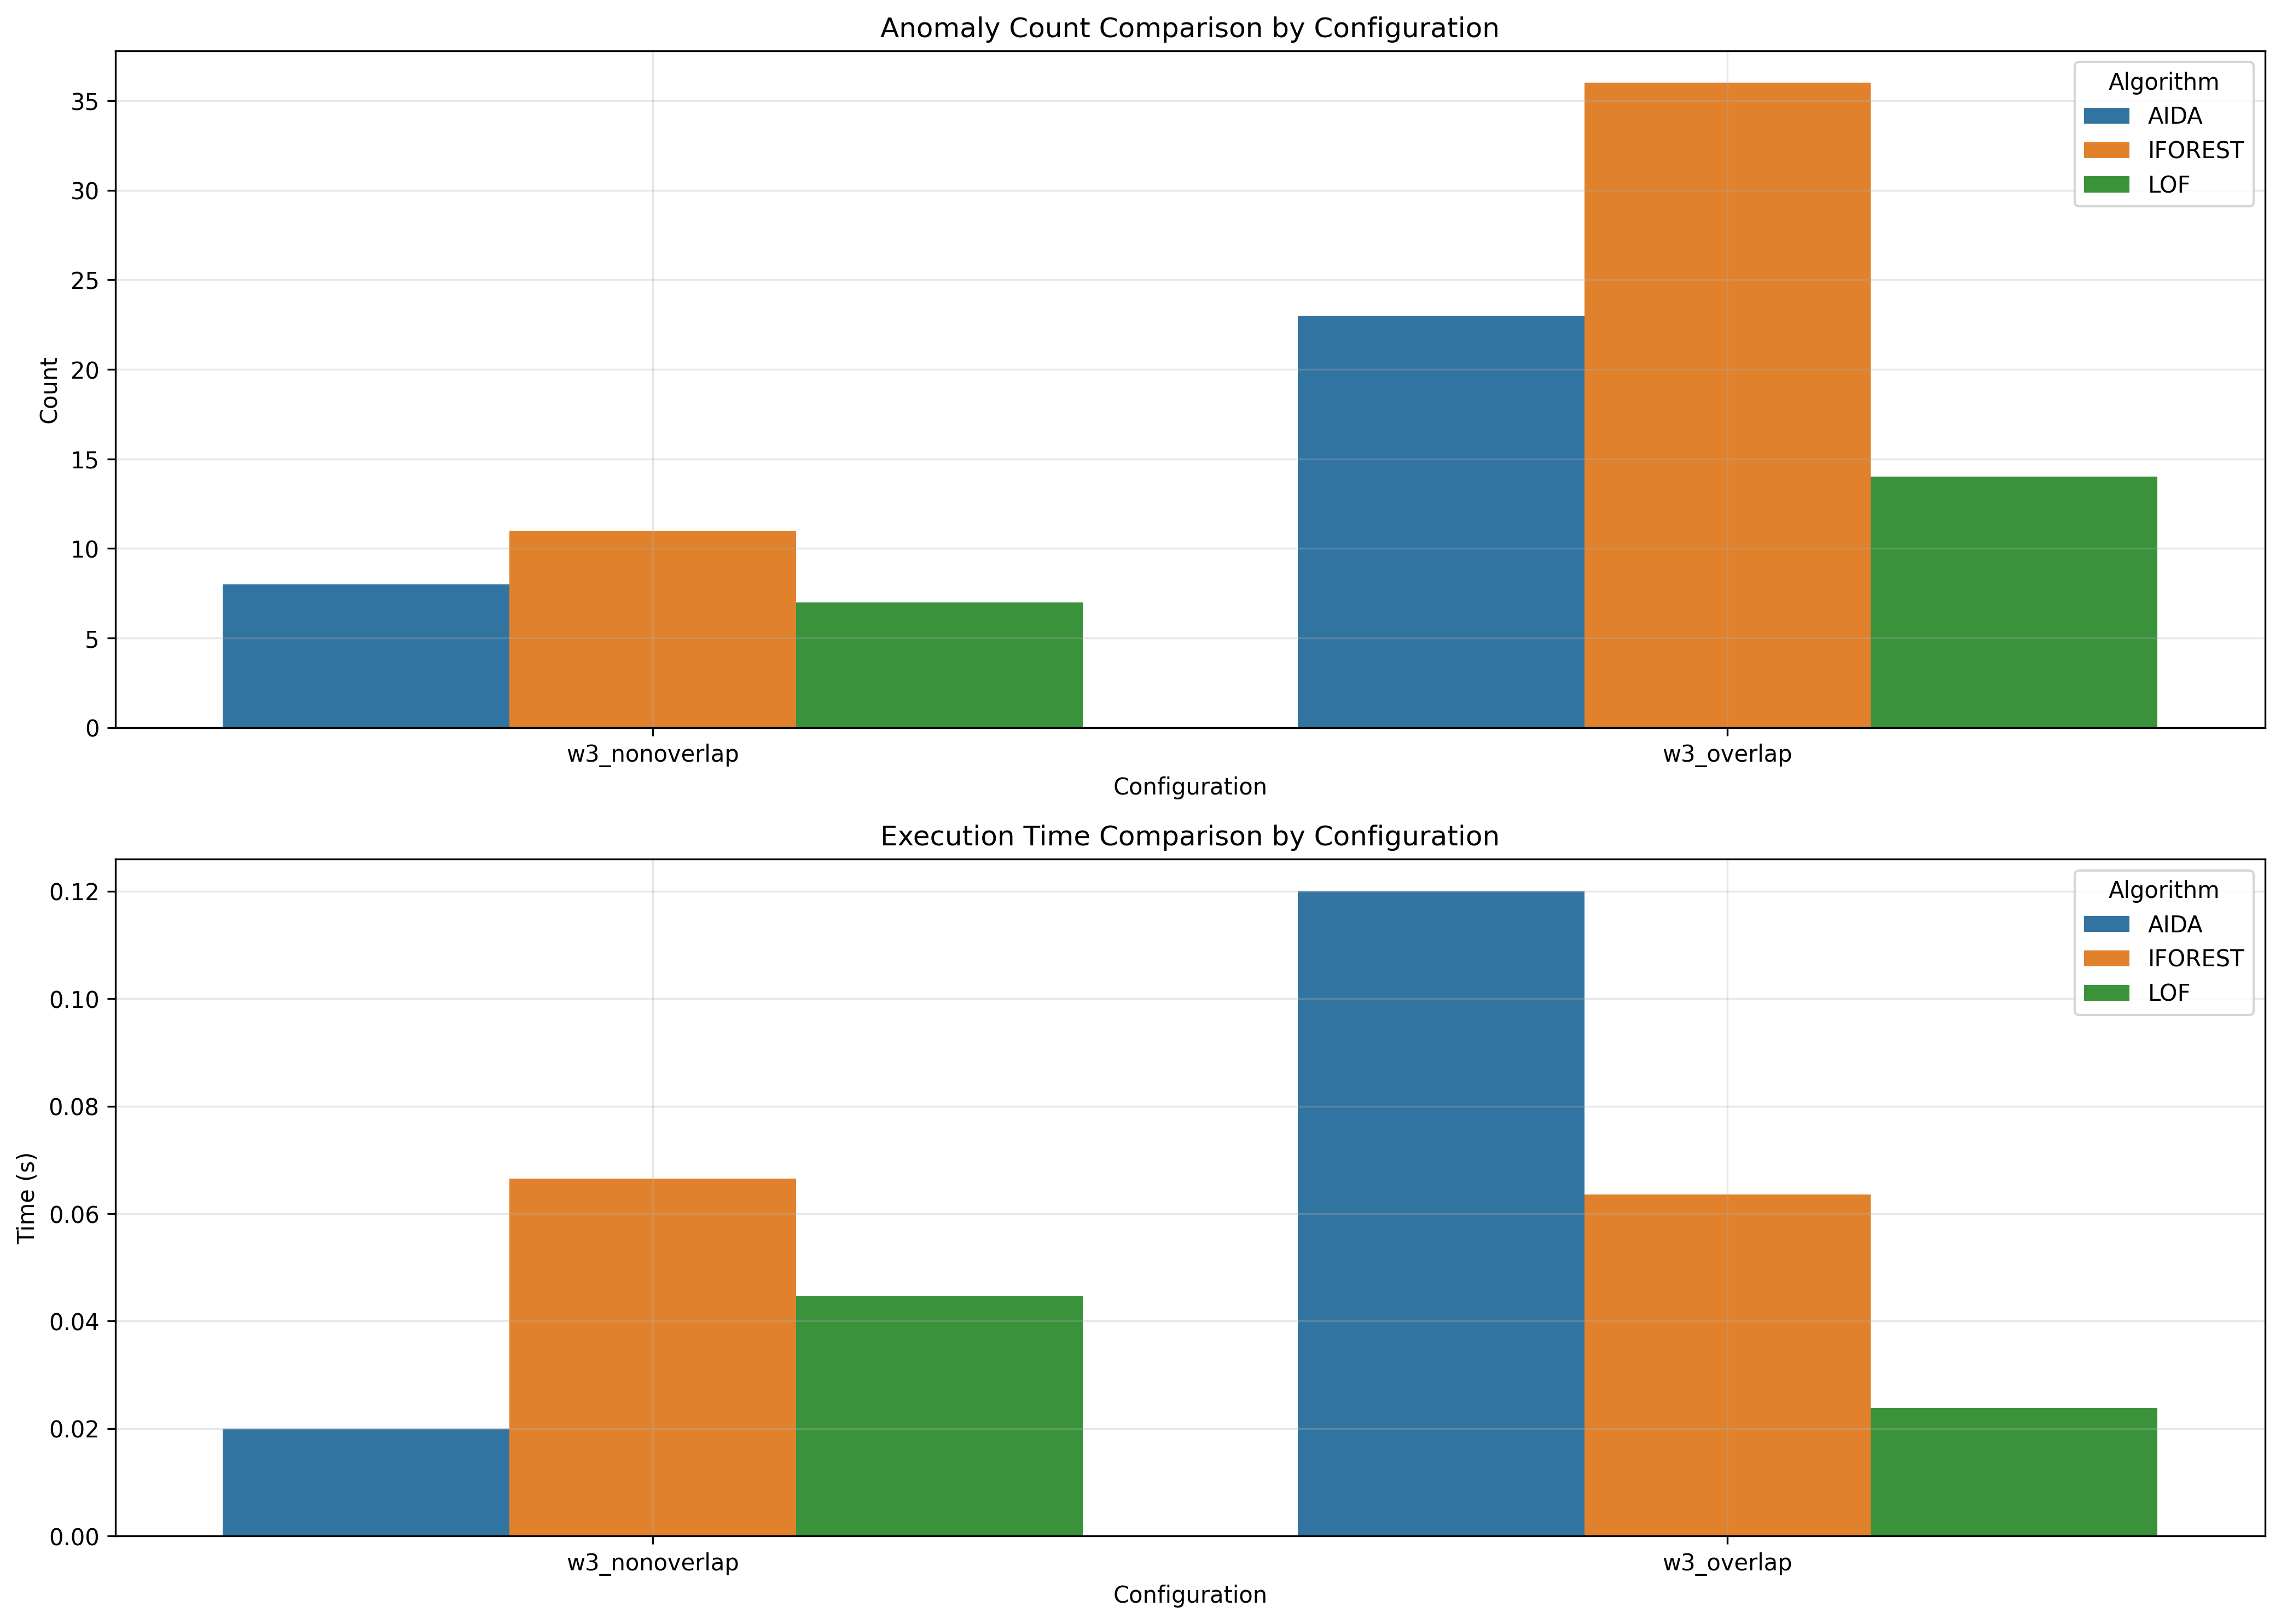

The data file committed next to this chart (first rows):
window_size, overlap_type, aida_count, iforest_count, lof_count, aida_time, iforest_time, lof_time
3, nonoverlap, 8, 11, 7, 0.02, 0.06657, 0.04467
3, overlap, 23, 36, 14, 0.12, 0.06359, 0.02389
